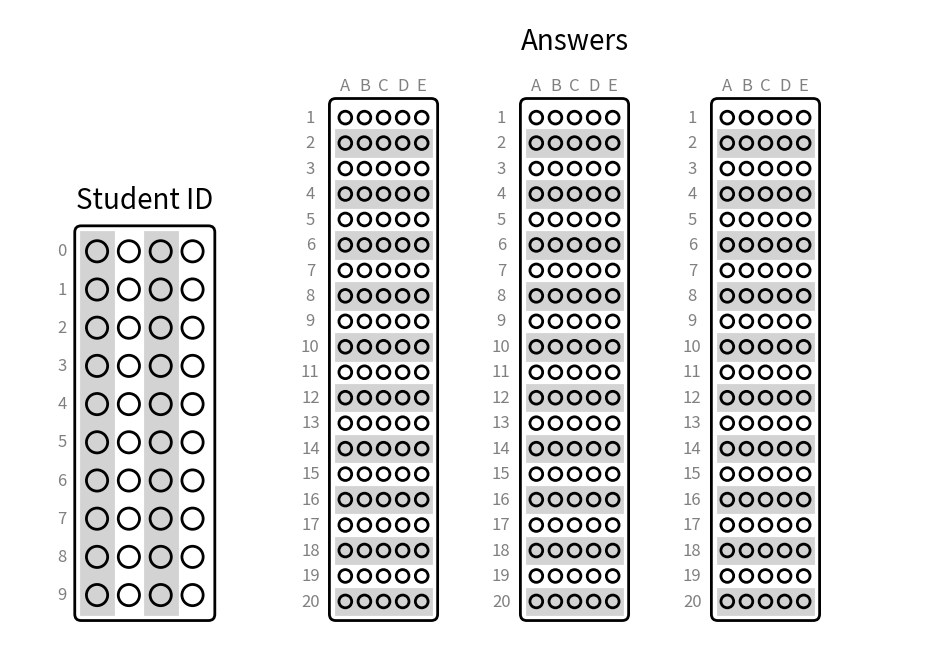

Here is the Python script that generated this plot:
import matplotlib.pyplot as plt
import matplotlib.patches as patches


class BubbleSheet:
    """
    Bubble sheet class to generate
    """
    def __init__(self):
        # Constants
        self.MAIN_COLOR = "black"
        self.OFF_COLOR = "lightgray"
        self.TEXT_COLOR = "gray"
        self.RECT_WIDTH = 2

    def draw_rect(self, ax, rect_x, rect_y, width, height, grid_x, grid_y, rect_color=None,
                  rect_width=2, big_label=None, label_offset=0.1, label_fontsize=20, gray_columns=False):
        """
        Draws a rectangle including circles to be filled in the final bubble sheet
        :param ax: The axis to draw the rectangle on
        :param rect_x: The x-coordinate of the rectangle top left corner
        :param rect_y: The y-coordinate of the rectangle top left corner
        :param width: Width of the rectangle
        :param height: Height of the rectangle
        :param grid_x: Number of columns
        :param grid_y: Number of rows
        :param rect_color: Main color of the rectangle
        :param rect_width: Width of the rectangle border
        :param big_label: Label of the rectangle (above)
        :param label_offset: Offset of the big label
        :param label_fontsize: Font size of the big label
        :param gray_columns: If true every other column will be grayed out, otherwise every other row
        """
        # Set default colors if not provided
        if rect_color is None:
            rect_color = self.MAIN_COLOR

        # Rounded corners rectangle
        round_rect = patches.FancyBboxPatch((rect_x, rect_y), width, height, edgecolor=rect_color, facecolor="none",
                                            linewidth=rect_width, boxstyle="round,pad=0.01")
        ax.add_patch(round_rect)

        # Width and Height of grid cell
        grid_width = width / grid_x
        grid_height = height / grid_y

        # Gray out every other column
        if gray_columns:
            for i in range(grid_x):
                x = rect_x + grid_width * i
                if i % 2 == 0:
                    rect = patches.Rectangle((x, rect_y), grid_width, height, edgecolor=self.OFF_COLOR,
                                             facecolor=self.OFF_COLOR, linewidth=rect_width)
                    ax.add_patch(rect)
        # Gray out every other row
        else:
            for i in range(grid_y):
                y = rect_y + grid_height * i
                if i % 2 == 0:
                    rect = patches.Rectangle((rect_x, y), width, grid_height, edgecolor=self.OFF_COLOR,
                                             facecolor=self.OFF_COLOR, linewidth=rect_width)
                    ax.add_patch(rect)

        # Draw the big label
        if big_label:
            ax.text(rect_x + width / 2, rect_y + height + label_offset, big_label,
                    ha='center', va='center', fontsize=label_fontsize)

    def draw_grid(self, ax, rect_x, rect_y, width, height, grid_x, grid_y, q_label, a_label,
                  rect_color=None, label_color=None, q_offset=0.05, a_offset=0.05,
                  rect_width=2, q_label_fontsize=12, a_label_fontsize=12):
        """
        Draws a rectangle including circles to be filled in the final bubble sheet
        :param ax: The axis to draw the rectangle on
        :param rect_x: The x-coordinate of the rectangle top left corner
        :param rect_y: The y-coordinate of the rectangle top left corner
        :param width: Width of the rectangle
        :param height: Height of the rectangle
        :param grid_x: Number of columns
        :param grid_y: Number of rows
        :param q_label: List of labels for questions (rows)
        :param a_label: List of labels for answers (columns)
        :param rect_color: Main color of the rectangle
        :param label_color: Label color
        :param q_offset: Question label offset
        :param a_offset: Answer label offset
        :param rect_width: Width of the rectangle border
        :param q_label_fontsize: Font size of question labels
        :param a_label_fontsize: Font size of answer labels
        """
        # Set default colors if not provided
        if rect_color is None:
            rect_color = self.MAIN_COLOR
        if label_color is None:
            label_color = self.TEXT_COLOR

        # Width and Height of grid cell
        grid_width = width / grid_x
        grid_height = height / grid_y

        # Draw the bubbles
        for i in range(grid_x):
            for j in range(grid_y):
                # Calculate the position of the bubble
                x = rect_x + grid_width * i
                y = rect_y + grid_height * j
                # Draw the bubble
                circle = patches.Circle((x + grid_width / 2, y + grid_height / 2), grid_width / 3,
                                        edgecolor=rect_color, facecolor="none", linewidth=rect_width)
                ax.add_patch(circle)

        # Draw the labels of answers (columns)
        for i, label in enumerate(a_label):
            ax.text(rect_x + grid_width * i + grid_width / 2, rect_y + height + a_offset, label,
                    ha='center', va='center', fontsize=a_label_fontsize, color=label_color)

        # Draw the labels of questions (rows)
        for i, label in enumerate(q_label):
            ax.text(rect_x - q_offset, rect_y + grid_height * i + grid_height / 2, label,
                    ha='center', va='center', fontsize=q_label_fontsize, color=label_color)


def main():
    """
    Main function to generate the bubble sheet
    """
    # Create a new figure with size of A4 paper
    cm = 1 / 2.54  # Centimeters in inches
    fig, ax = plt.subplots(figsize=(29.7 * cm, 21.0 * cm), dpi=300)

    # Set the aspect of the plot to be equal
    ax.set_aspect('equal', adjustable='datalim')

    # Instantiate the BubbleSheet class
    bubble_sheet = BubbleSheet()

    # Define the Student ID field
    # THESE MAGIC NUMBERS SERVE AS EXAMPLES OF HOW THE USER MIGHT INPUT THIS FIELD
    x = -0.1
    y = 0.05
    width = 0.2
    height = 0.6
    grid_x = 4
    grid_y = 10
    q_label = [str(9 - i) for i in range(10)]
    a_label = []

    bubble_sheet.draw_rect(ax, x, y, width, height, grid_x, grid_y, big_label="Student ID",
                           label_offset=0.05, gray_columns=True)
    bubble_sheet.draw_grid(ax, x, y, width, height, grid_x, grid_y, q_label, a_label, q_offset=0.03)

    # Offset between rectangles
    offset_between_rect = 0.1

    # Define the first answer field
    # THESE MAGIC NUMBERS SERVE AS EXAMPLES OF HOW THE USER MIGHT INPUT THIS FIELD
    x = x + width + offset_between_rect * 2
    width = 0.15
    height = 0.8
    grid_x = 5
    grid_y = 20
    q_label = [str(20 - i) for i in range(20)]
    a_label = ["A", "B", "C", "D", "E"]

    bubble_sheet.draw_rect(ax, x, y, width, height, grid_x, grid_y)
    bubble_sheet.draw_grid(ax, x, y, width, height, grid_x, grid_y, q_label, a_label, q_offset=0.04, a_offset=0.03)

    # Define the second answer field
    # THESE MAGIC NUMBERS SERVE AS EXAMPLES OF HOW THE USER MIGHT INPUT THIS FIELD
    x = x + width + offset_between_rect * 1.5

    bubble_sheet.draw_rect(ax, x, y, width, height, grid_x, grid_y, big_label="Answers")
    bubble_sheet.draw_grid(ax, x, y, width, height, grid_x, grid_y, q_label, a_label, q_offset=0.04, a_offset=0.03)

    # Define the third answer field
    # THESE MAGIC NUMBERS SERVE AS EXAMPLES OF HOW THE USER MIGHT INPUT THIS FIELD
    x = x + width + offset_between_rect * 1.5

    bubble_sheet.draw_rect(ax, x, y, width, height, grid_x, grid_y)
    bubble_sheet.draw_grid(ax, x, y, width, height, grid_x, grid_y, q_label, a_label, q_offset=0.04, a_offset=0.03)

    # Turn off the axis but keep the frame
    ax.axis('off')
    # Save the figure as a PDF file
    plt.savefig('output.pdf', format='pdf', bbox_inches='tight', pad_inches=0)


if __name__ == "__main__":
    # TODO: Take user input and make the bubble sheet customizable on user's demand
    main()
